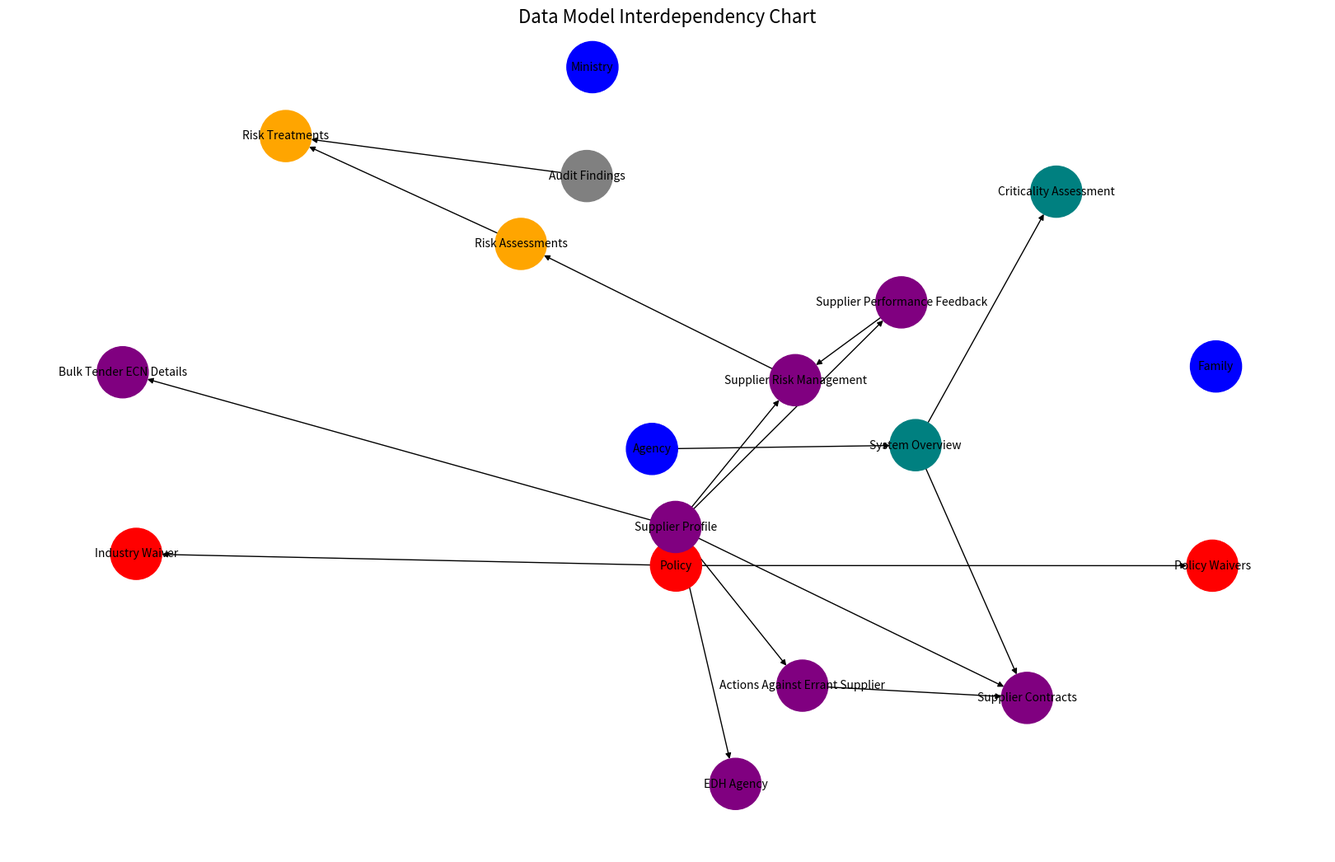

Reproduce this figure in Python.
# main.py

import networkx as nx
import matplotlib.pyplot as plt

def build_interdependency_chart():
    # Define entities and their module color
    entities = {
        "Ministry": "blue",
        "Family": "blue",
        "Agency": "blue",
        "System Overview": "teal",
        "Criticality Assessment": "teal",
        "Policy": "red",
        "Policy Waivers": "red",
        "Industry Waiver": "red",
        "Supplier Profile": "purple",
        "Supplier Risk Management": "purple",
        "Supplier Contracts": "purple",
        "Actions Against Errant Supplier": "purple",
        "Supplier Performance Feedback": "purple",
        "Bulk Tender ECN Details": "purple",
        "EDH Agency": "purple",
        "Risk Assessments": "orange",
        "Risk Treatments": "orange",
        "Audit Findings": "gray"
    }

    # Define relationships (edges)
    edges = [
        ("Agency", "System Overview"),
        ("System Overview", "Criticality Assessment"),
        ("Policy", "Policy Waivers"),
        ("Policy", "Industry Waiver"),
        ("Supplier Profile", "Supplier Risk Management"),
        ("Supplier Profile", "Supplier Contracts"),
        ("Supplier Profile", "Actions Against Errant Supplier"),
        ("Supplier Profile", "Supplier Performance Feedback"),
        ("Supplier Profile", "Bulk Tender ECN Details"),
        ("Supplier Profile", "EDH Agency"),
        ("Risk Assessments", "Risk Treatments"),
        ("Audit Findings", "Risk Treatments"),
        ("Supplier Risk Management", "Risk Assessments"),
        ("Supplier Performance Feedback", "Supplier Risk Management"),
        ("Actions Against Errant Supplier", "Supplier Contracts"),
        ("System Overview", "Supplier Contracts")
    ]

    # Create the graph
    G = nx.DiGraph()
    for entity, color in entities.items():
        G.add_node(entity, color=color)

    G.add_edges_from(edges)

    node_colors = [G.nodes[n]["color"] for n in G.nodes]

    # Draw
    plt.figure(figsize=(16, 10))
    pos = nx.spring_layout(G, k=0.6, iterations=50, seed=42)
    nx.draw(G, pos, with_labels=True, node_color=node_colors, node_size=2000,
            font_size=10, edge_color='black', arrows=True)
    plt.title("Data Model Interdependency Chart", fontsize=16)
    plt.axis('off')
    plt.tight_layout()
    plt.show()

if __name__ == "__main__":
    build_interdependency_chart()
